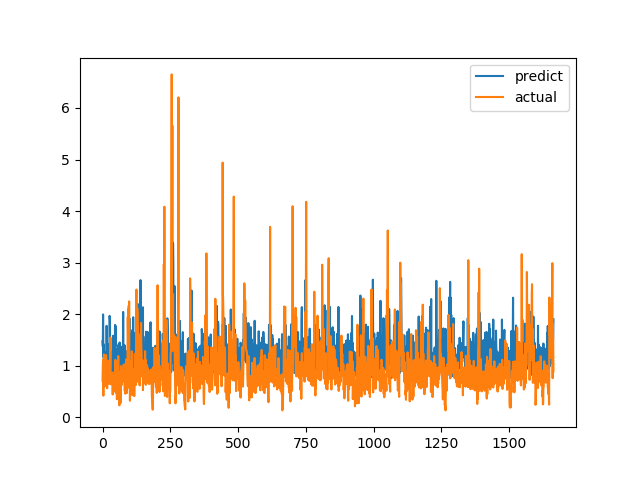

Values plotted in this chart, from the file beside it:
predict, actual
1.473, 0.7094
1.375, 1.015
1.995, 1.116
1.168, 0.4183
1.415, 1.002
1.122, 1.219
1.14, 1.143
1.206, 0.6528
1.209, 0.6747
1.265, 0.601
1.107, 0.6695
0.9711, 0.6538
0.8962, 0.7814
0.9643, 1.206
1.245, 0.8469
1.774, 0.8286
1.42, 0.6482
0.796, 0.5624
0.9511, 0.7183
1.127, 1.1
1.06, 0.9542
0.9601, 0.729
1.168, 0.6694
1.41, 0.8631
0.8744, 0.6465
1.174, 0.8223
1.967, 0.9236
1.88, 0.8301
1.417, 1.067
1.075, 1.546
0.8743, 0.6827
1.18, 0.6386
1.217, 0.6464
1.244, 0.6881
0.8682, 0.7274
1.125, 0.65
0.8406, 0.8694
1.275, 0.4409
1.173, 0.4519
1.58, 0.7575
1.291, 0.4952
1.062, 0.6851
1.156, 0.7244
0.6929, 0.8654
1.368, 0.74
0.9088, 0.8071
1.79, 0.8204
1.386, 1.114
1.772, 1.109
0.9177, 0.4751
0.9388, 1.039
0.9576, 0.9458
1.273, 0.7878
0.9347, 0.3505
0.9794, 0.9368
1.323, 0.9868
1.016, 0.647
0.9089, 1.03
1.021, 1.187
1.409, 0.9329
... 1,604 more rows
